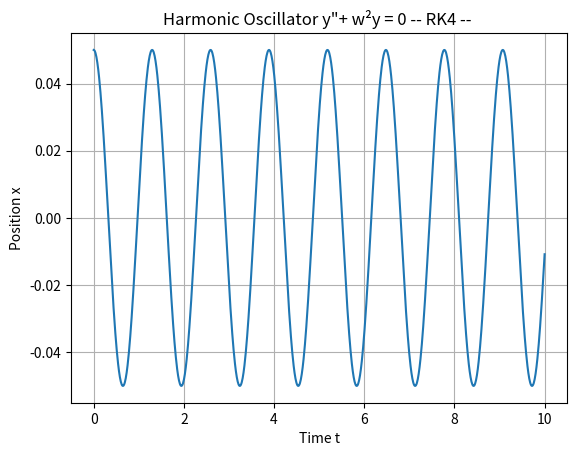

Recreate this plot in Python.
# Resolution of differential equation n°1 by using the 'RK4' method

import matplotlib.pyplot as plt
import numpy as np


def rk4 ( f ,X0 , t ):                                 # Runge Kutta - order 4
# Inputs   : t : Contains the points of the subdivision //  X0 : the initial conditions
# Outputs  : X : Approaches to t-points 
    n = len (t )
    X = np . zeros ((n,) + np.shape(X0))               # "zeros" returns a matrix of 0 // "shape" returns the size of the array
    X [0]= X0                                          # store initial values
    for i in range (n -1):
        k1 = f ( X[ i ] ,t [ i ])                      # k1 = f(y , t)
        h = (t [i +1] - t [ i ])/2
        k2 = f (X [ i ]+ h * k1 , t [i ]+ h)
        k3 = f (X [ i ]+ h * k2 , t [i ]+ h)
        k4 = f (X [ i ]+2* h* k3 ,t [ i ]+2* h )
        X [i +1]= X [i ]+ h /3*( k1 +2* k2 +2* k3 + k4 )# We have already divided h by 2
    return X
    
def g (Y , t ):
        k,m =94,1
        y,dy= Y 
        W= k/(4*m)                                      #  W= w*w = k/(4*m)
        return ( np.array([dy,-W*y ] ))                 
 
t = np . linspace (0 ,10 ,1000)                         # cutting the interval [0, 10] to 1000
ci = np . array ([0.05,0])                              # initial conditions (y(0) , y′(0)) = (0.05 , 0)
sol2 = rk4 (g , ci , t )                                # solution by using RK4

# Variation of position over time 
plt.figure (3)
plt.title ( 'Harmonic Oscillator y"+ w²y = 0 -- RK4 -- ' )
plt.plot (t , sol2 [: ,0])
plt.xlabel('Time t')                                    # Label on the x-axis
plt.ylabel('Position x')                                # Label on the y-axis
plt.grid ( True )
plt.savefig('RK4-figure.pdf')
plt.show()
